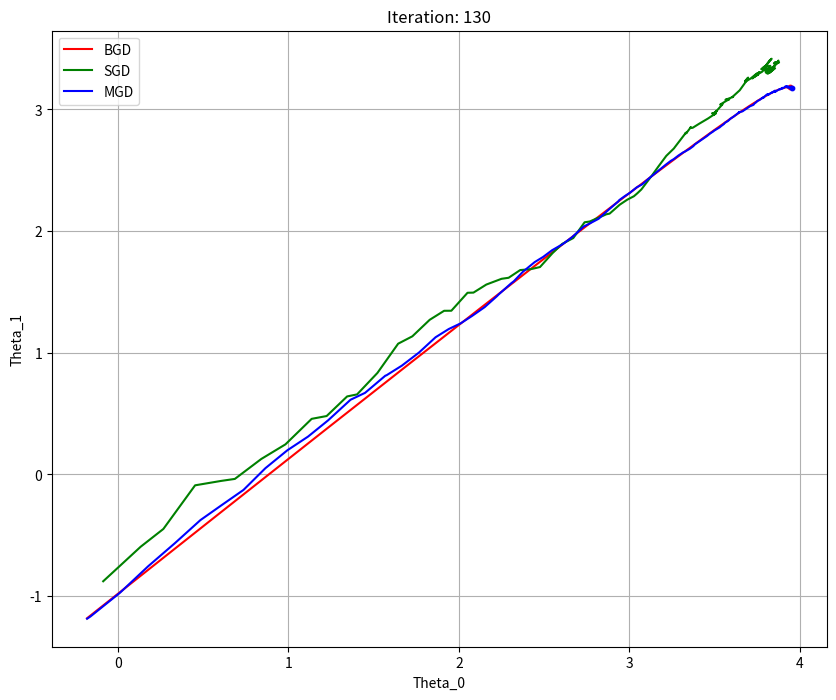

Recreate this plot in Python. (Note: this script raises an exception after producing the figure.)
import numpy as np
import matplotlib.pyplot as plt
from matplotlib.animation import FuncAnimation
import pandas as pd

# 공통 값
np.random.seed(0)
X = 2 * np.random.rand(100, 1)
y = 4 + 3 * X + np.random.randn(100, 1)
X_b = np.c_[np.ones((100, 1)), X]

# 설정 값
lr = 0.01  # 학습률
n_epochs = 1000  # 반복 횟수
m = 100  # 샘플 개수

#초기 theta 값
start = np.random.randn(2, 1)  # 무작위 초기화


# Batch Gradient Descent (BGD) 구현
theta_bgd = start.copy()
theta_bgd_path = []

for iteration in range(n_epochs):  # 1회 반복 당 시행되는 과정
    gradients = 2/m * X_b.T.dot(X_b.dot(theta_bgd) - y)
    theta_bgd = theta_bgd - lr * gradients
    theta_bgd_path.append(theta_bgd)
    
theta_bgd_path = np.array(theta_bgd_path)


# SGD 구현
theta_sgd = start.copy()
theta_sgd_path = []

for epoch in range(n_epochs):
    random_index = np.random.randint(m)
    xi = X_b[random_index:random_index+1]
    yi = y[random_index:random_index+1]
    gradients = 2 * xi.T.dot(xi.dot(theta_sgd) - yi)
    theta_sgd = theta_sgd - lr * gradients
    theta_sgd_path.append(theta_sgd)

theta_sgd_path = np.array(theta_sgd_path)




# MGD 구현
batch_size = 10  # 미니 배치 크기

theta_mgd = start.copy()
theta_mgd_path = []

for n_epoch in range(n_epochs):
    i = np.random.randint(m)
    shuffled_indices = np.random.permutation(m)
    X_b_shuffled = X_b[shuffled_indices]
    y_shuffled = y[shuffled_indices]
    xi = X_b_shuffled[i:i+batch_size]
    yi = y_shuffled[i:i+batch_size]
    gradients = 2/batch_size * xi.T.dot(xi.dot(theta_mgd) - yi)
    theta_mgd = theta_mgd - lr * gradients
    theta_mgd_path.append(theta_mgd)

theta_mgd_path = np.array(theta_mgd_path)

# 애니메이션 설정
fig, ax = plt.subplots(figsize=(10, 8))

# # 함수 animation
# def animate(i):
#     plt.clf()
#     plt.plot(X, y, 'b.')  # 데이터 플롯

#     # Batch Gradient Descent (BGD)
#     plt.plot(X, X_b.dot(theta_bgd_path[i]), 'r-', label="BGD")

#     # Stochastic Gradient Descent (SGD)
#     plt.plot(X, X_b.dot(theta_sgd_path[i]), 'g-', label="SGD")

#     # Mini-batch Gradient Descent (MGD)
#     plt.plot(X, X_b.dot(theta_mgd_path[i]), 'b-', label="MGD")

#     plt.title(f"Iteration: {i}")
#     plt.xlabel('X')
#     plt.ylabel('y')
#     plt.legend()
#     plt.grid(True)

# ani = FuncAnimation(fig, animate, frames=len(theta_bgd_path), interval=50)
# ani.save('./gradient_descent_animation.gif', writer='imagemagick')



# theta animation
def animate(i):
    plt.clf()
    plt.plot(theta_bgd_path[:i+1, 0], theta_bgd_path[:i+1, 1], 'r-', label="BGD")
    plt.scatter(theta_bgd_path[i, 0], theta_bgd_path[i, 1], color='red', s=10, marker='o')

    plt.plot(theta_sgd_path[:i+1, 0], theta_sgd_path[:i+1, 1], 'g-', label="SGD")
    plt.scatter(theta_sgd_path[i, 0], theta_sgd_path[i, 1], color='green', s=10, marker='o')

    plt.plot(theta_mgd_path[:i+1, 0], theta_mgd_path[:i+1, 1], 'b-', label="MGD")
    plt.scatter(theta_mgd_path[i, 0], theta_mgd_path[i, 1], color='blue', s=10, marker='o')


    plt.title(f"Iteration: {i}")
    plt.xlabel('Theta_0')
    plt.ylabel('Theta_1')
    plt.legend()
    plt.grid(True)

ani = FuncAnimation(fig, animate, frames=len(theta_bgd_path), interval=50)
ani.save('./gradient_descent_theta_animation.gif', writer='imagemagick')

plt.show()

# theta_bgd_2d = np.squeeze(theta_bgd_path, axis=2)
# theta_sgd_2d = np.squeeze(theta_sgd_path, axis=2)
# theta_mgd_2d = np.squeeze(theta_mgd_path, axis=2)

# # theta_bgd_2d, theta_sgd_2d, theta_mgd_2d를 데이터프레임으로 변환
# df_bgd = pd.DataFrame(theta_bgd_2d, columns=['Theta0', 'Theta1'])
# df_sgd = pd.DataFrame(theta_sgd_2d, columns=['Theta0', 'Theta1'])
# df_mgd = pd.DataFrame(theta_mgd_2d, columns=['Theta0', 'Theta1'])

# # 데이터프레임 출력
# print("Batch Gradient Descent:")
# print(df_bgd.head())

# print("\nStochastic Gradient Descent:")
# print(df_sgd.head())

# print("\nMini-batch Gradient Descent:")
# print(df_mgd.head())